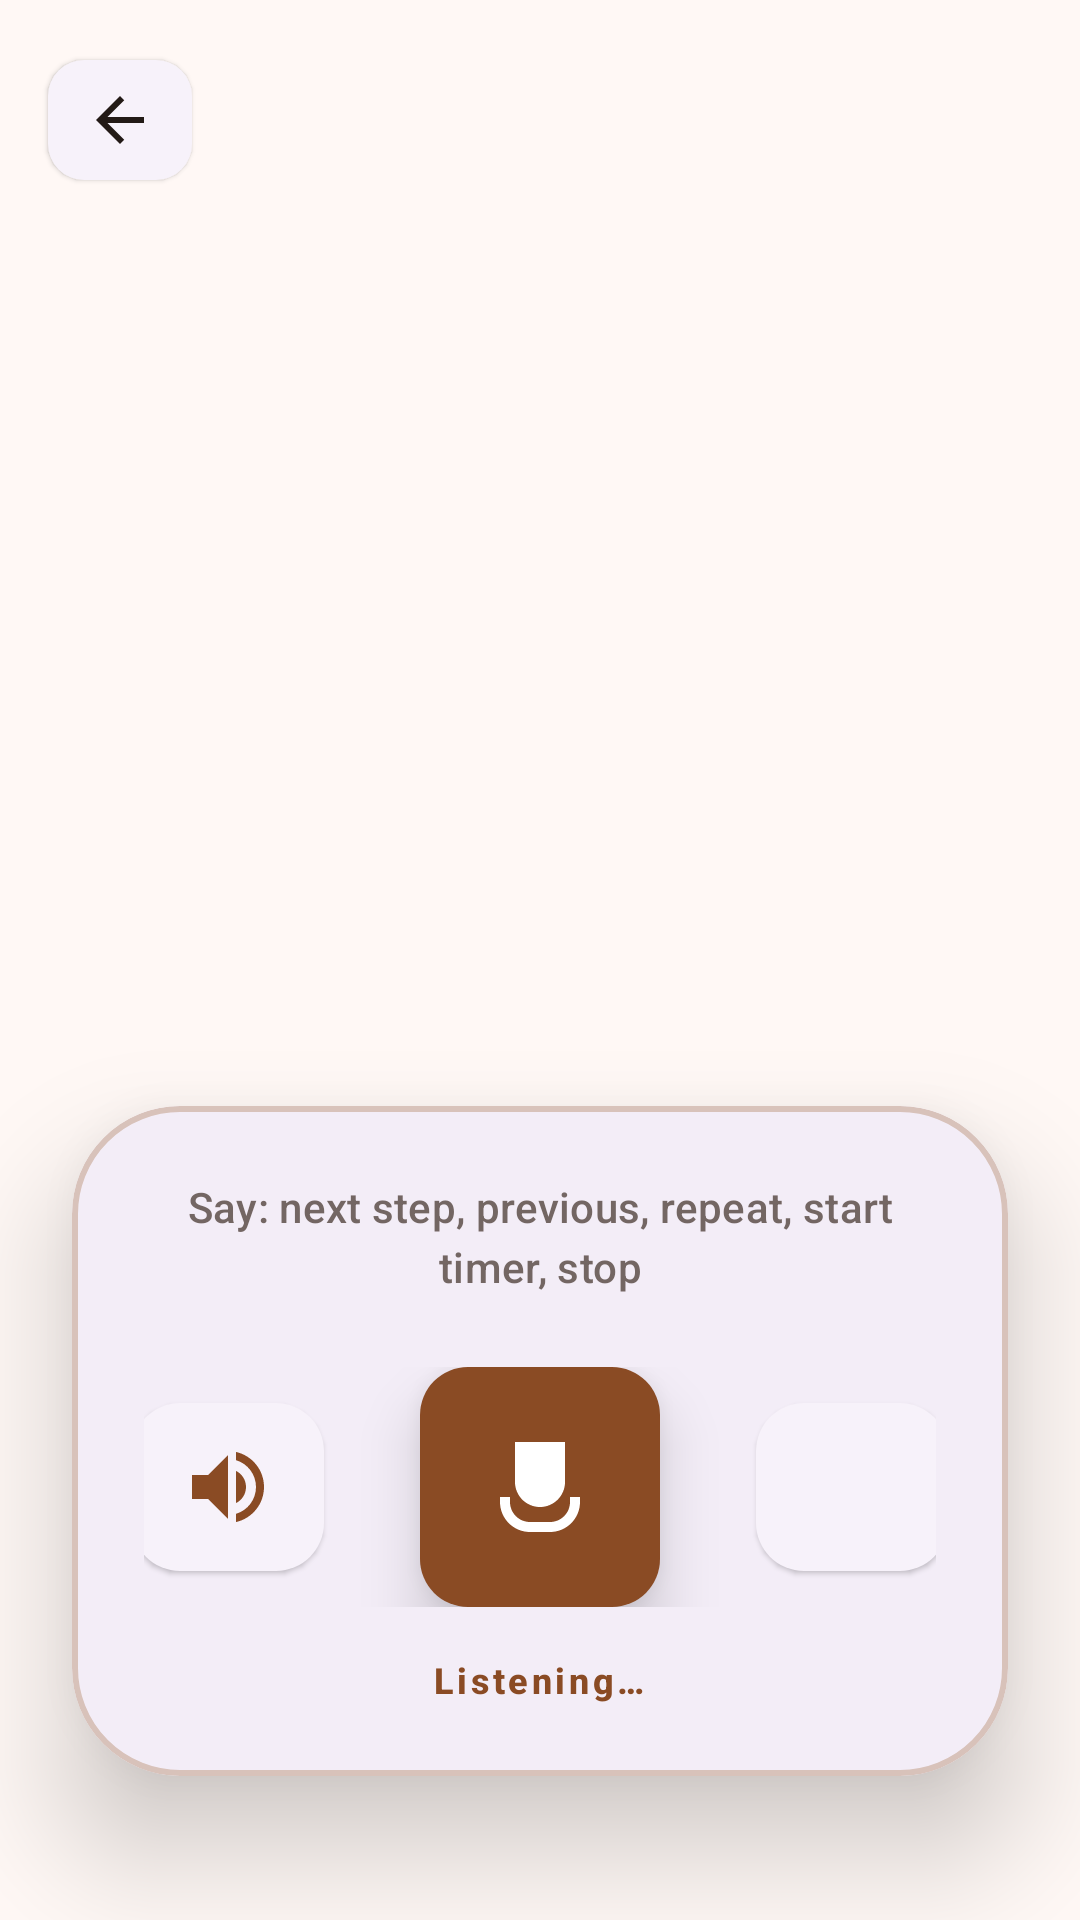

Produce the Android XML layout that renders to this screen, including the resource entries it uses.
<!-- AndroidManifest.xml: activity theme Theme.RecipeBookPro.NoActionBar -->
<!-- res/layout/activity_cooking_mode.xml -->
<?xml version="1.0" encoding="utf-8"?>
<androidx.constraintlayout.widget.ConstraintLayout xmlns:android="http://schemas.android.com/apk/res/android"
    xmlns:app="http://schemas.android.com/apk/res-auto"
    xmlns:tools="http://schemas.android.com/tools"
    android:layout_width="match_parent"
    android:layout_height="match_parent"
    android:background="?attr/colorSurface">

    <androidx.viewpager2.widget.ViewPager2
        android:id="@+id/vpCookingSteps"
        android:layout_width="match_parent"
        android:layout_height="match_parent" />

    
    <com.google.android.material.card.MaterialCardView
        android:id="@+id/cardTimerOverlay"
        android:layout_width="wrap_content"
        android:layout_height="wrap_content"
        android:layout_marginTop="32dp"
        android:visibility="gone"
        app:cardBackgroundColor="?attr/colorPrimary"
        app:cardCornerRadius="32dp"
        app:cardElevation="8dp"
        app:layout_constraintEnd_toEndOf="parent"
        app:layout_constraintStart_toStartOf="parent"
        app:layout_constraintBottom_toTopOf="@id/cardBottomControls"
        android:layout_marginBottom="16dp">

        <LinearLayout
            android:layout_width="wrap_content"
            android:layout_height="wrap_content"
            android:gravity="center_vertical"
            android:orientation="horizontal"
            android:paddingHorizontal="24dp"
            android:paddingVertical="12dp">

            <ImageView
                android:layout_width="16dp"
                android:layout_height="24dp"
                android:layout_marginEnd="8dp"
                android:src="@drawable/ic_drag_handle"
                app:tint="?attr/colorOnPrimary"
                android:alpha="0.6" />

            <ImageView
                android:layout_width="24dp"
                android:layout_height="24dp"
                android:src="@drawable/ic_timer"
                app:tint="?attr/colorOnPrimary" />

            <com.google.android.material.textview.MaterialTextView
                android:id="@+id/tvActiveTimer"
                android:layout_width="wrap_content"
                android:layout_height="wrap_content"
                android:layout_marginStart="12dp"
                android:textAppearance="@style/TextAppearance.Material3.HeadlineMedium"
                android:textColor="?attr/colorOnPrimary"
                android:textStyle="bold"
                tools:text="14:59" />
        </LinearLayout>
    </com.google.android.material.card.MaterialCardView>

    <com.google.android.material.button.MaterialButton
        android:id="@+id/btnBack"
        style="@style/Widget.Material3.Button.ElevatedButton"
        android:layout_width="48dp"
        android:layout_height="48dp"
        android:layout_margin="16dp"
        android:padding="0dp"
        app:icon="@drawable/ic_arrow_back"
        app:iconGravity="textStart"
        app:iconPadding="0dp"
        app:iconSize="24dp"
        app:cornerRadius="12dp"
        app:layout_constraintStart_toStartOf="parent"
        app:layout_constraintTop_toTopOf="parent"
        app:iconTint="?attr/colorOnSurface" />

    
    <com.google.android.material.card.MaterialCardView
        android:id="@+id/cardBottomControls"
        android:layout_width="match_parent"
        android:layout_height="wrap_content"
        android:layout_marginHorizontal="24dp"
        app:cardCornerRadius="36dp"
        app:cardElevation="24dp"
        app:cardBackgroundColor="?attr/colorSurfaceContainer"
        app:strokeWidth="2dp"
        app:strokeColor="?attr/colorOutlineVariant"
        app:layout_constraintBottom_toBottomOf="parent"
        android:layout_marginBottom="48dp">

        <LinearLayout
            android:id="@+id/llBottomControls"
            android:layout_width="match_parent"
            android:layout_height="wrap_content"
            android:gravity="center"
            android:orientation="vertical"
            android:padding="24dp">

            <com.google.android.material.textview.MaterialTextView
                android:id="@+id/tvVoiceHint"
                android:layout_width="wrap_content"
                android:layout_height="wrap_content"
                android:text="@string/voice_command_hint"
                android:textAppearance="@style/TextAppearance.Material3.LabelLarge"
                android:textColor="?attr/colorOnSurfaceVariant"
                android:textAlignment="center"
                android:alpha="0.8" />

            <LinearLayout
                android:layout_width="match_parent"
                android:layout_height="wrap_content"
                android:layout_marginTop="24dp"
                android:gravity="center"
                android:orientation="horizontal">

                <com.google.android.material.button.MaterialButton
                    android:id="@+id/btnTtsToggle"
                    style="@style/Widget.Material3.Button.ElevatedButton"
                    android:layout_width="64dp"
                    android:layout_height="64dp"
                    android:padding="0dp"
                    app:icon="@drawable/ic_volume_up"
                    app:iconSize="32dp"
                    app:iconGravity="textStart"
                    app:iconPadding="0dp"
                    app:cornerRadius="16dp"
                    app:iconTint="?attr/colorPrimary"
                    app:rippleColor="?attr/colorPrimaryContainer" />

                <com.google.android.material.floatingactionbutton.FloatingActionButton
                    android:id="@+id/fabMic"
                    android:layout_width="wrap_content"
                    android:layout_height="wrap_content"
                    android:layout_marginHorizontal="32dp"
                    android:src="@drawable/ic_mic"
                    app:fabCustomSize="80dp"
                    app:maxImageSize="40dp"
                    app:backgroundTint="?attr/colorPrimary"
                    app:tint="?attr/colorOnPrimary"
                    app:elevation="12dp" />

                <com.google.android.material.button.MaterialButton
                    android:id="@+id/btnExit"
                    style="@style/Widget.Material3.Button.ElevatedButton"
                    android:layout_width="64dp"
                    android:layout_height="64dp"
                    android:padding="0dp"
                    app:icon="@drawable/ic_close"
                    app:iconSize="32dp"
                    app:iconGravity="textStart"
                    app:iconPadding="0dp"
                    app:cornerRadius="16dp"
                    app:iconTint="?attr/colorError"
                    app:rippleColor="?attr/colorErrorContainer" />

            </LinearLayout>

            <com.google.android.material.textview.MaterialTextView
                android:id="@+id/tvMicStatus"
                android:layout_width="wrap_content"
                android:layout_height="wrap_content"
                android:layout_marginTop="16dp"
                android:text="@string/listening"
                android:textAppearance="@style/TextAppearance.Material3.LabelMedium"
                android:textColor="?attr/colorPrimary"
                android:textStyle="bold"
                android:letterSpacing="0.1" />

        </LinearLayout>
    </com.google.android.material.card.MaterialCardView>

</androidx.constraintlayout.widget.ConstraintLayout>
<!-- resources referenced by this layout -->
<resources>
  <!-- drawable ic_arrow_back (drawable) -->
  <vector xmlns:android="http://schemas.android.com/apk/res/android"
      android:width="24dp"
      android:height="24dp"
      android:viewportWidth="24"
      android:viewportHeight="24"
      >
      <path
          android:fillColor="?attr/colorOnSurface"
          android:pathData="M20,11H7.83l5.59,-5.59L12,4l-8,8 8,8 1.41,-1.41L7.83,13H20v-2z"/>
  </vector>
  <!-- drawable ic_drag_handle (drawable) -->
  <vector xmlns:android="http://schemas.android.com/apk/res/android"
      android:width="24dp"
      android:height="24dp"
      android:viewportWidth="24"
      android:viewportHeight="24">
      <path
          android:fillColor="@android:color/white"
          android:pathData="M20,9H4v2h16V9z M20,13H4v2h16V13z" />
  </vector>
  <!-- drawable ic_timer (drawable) -->
  <?xml version="1.0" encoding="utf-8"?>
  <vector xmlns:android="http://schemas.android.com/apk/res/android"
      android:width="24dp"
      android:height="24dp"
      android:viewportWidth="24"
      android:viewportHeight="24">
      <path
          android:fillColor="?attr/colorOnSurface"
          android:pathData="M15,1H9v2h6V1zM11,14h2V8h-2v6zM19.03,7.39l1.42,-1.42c-0.43,-0.51 -0.9,-0.99 -1.41,-1.41l-1.42,1.42C16.07,4.74 14.12,4 12,4c-4.97,0 -9,4.03 -9,9s4.03,9 9,9 9,-4.03 9,-9c0,-2.12 -0.74,-4.07 -1.97,-5.61zM12,20c-3.87,0 -7,-3.13 -7,-7s3.13,-7 7,-7 7,3.13 7,7 -3.13,7 -7,7z"/>
  </vector>
  <!-- drawable ic_volume_up (drawable) -->
  <?xml version="1.0" encoding="utf-8"?>
  <vector xmlns:android="http://schemas.android.com/apk/res/android"
      android:width="24dp"
      android:height="24dp"
      android:viewportWidth="24"
      android:viewportHeight="24">
      <path
          android:fillColor="?attr/colorOnSurface"
          android:pathData="M3,9v6h4l5,5V4L7,9H3zM16.5,12c0,-1.77 -1.02,-3.29 -2.5,-4.03v8.05c1.48,-0.73 2.5,-2.25 2.5,-4.02zM14,3.23v2.06c2.89,0.86 5,3.54 5,6.71s-2.11,5.85 -5,6.71v2.06c4.01,-0.91 7,-4.49 7,-8.77s-2.99,-7.86 -7,-8.77z"/>
  </vector>
  <string name="listening">Listening…</string>
  <string name="voice_command_hint">Say: "next step", "previous", "repeat", "start timer", "stop"</string>
  <style name="Theme.RecipeBookPro.NoActionBar" parent="Theme.RecipeBookPro">
          <item name="windowActionBar">false</item>
          <item name="windowNoTitle">true</item>
      </style>
  <color name="md_theme_light_primary">#8A4B24</color>
  <color name="md_theme_light_onPrimary">#FFFFFF</color>
  <color name="md_theme_light_primaryContainer">#FFDCC9</color>
  <color name="md_theme_light_onPrimaryContainer">#331200</color>
  <color name="md_theme_light_secondary">#77574A</color>
  <color name="md_theme_light_onSecondary">#FFFFFF</color>
  <color name="md_theme_light_secondaryContainer">#FFDBCC</color>
  <color name="md_theme_light_onSecondaryContainer">#2C160D</color>
  <color name="md_theme_light_tertiary">#64612E</color>
  <color name="md_theme_light_onTertiary">#FFFFFF</color>
  <color name="md_theme_light_tertiaryContainer">#EBE6A7</color>
  <color name="md_theme_light_onTertiaryContainer">#1E1D00</color>
  <color name="md_theme_light_error">#BA1A1A</color>
  <color name="md_theme_light_onError">#FFFFFF</color>
  <color name="md_theme_light_surface">#FFF8F5</color>
  <color name="md_theme_light_onSurface">#231A16</color>
  <color name="md_theme_light_surfaceVariant">#F5DED5</color>
  <color name="md_theme_light_onSurfaceVariant">#53433D</color>
  <color name="md_theme_light_outline">#85736C</color>
  <color name="md_theme_light_outlineVariant">#D8C2BA</color>
  <color name="md_theme_light_background">#FFF8F5</color>
  <color name="md_theme_light_onBackground">#231A16</color>
</resources>
